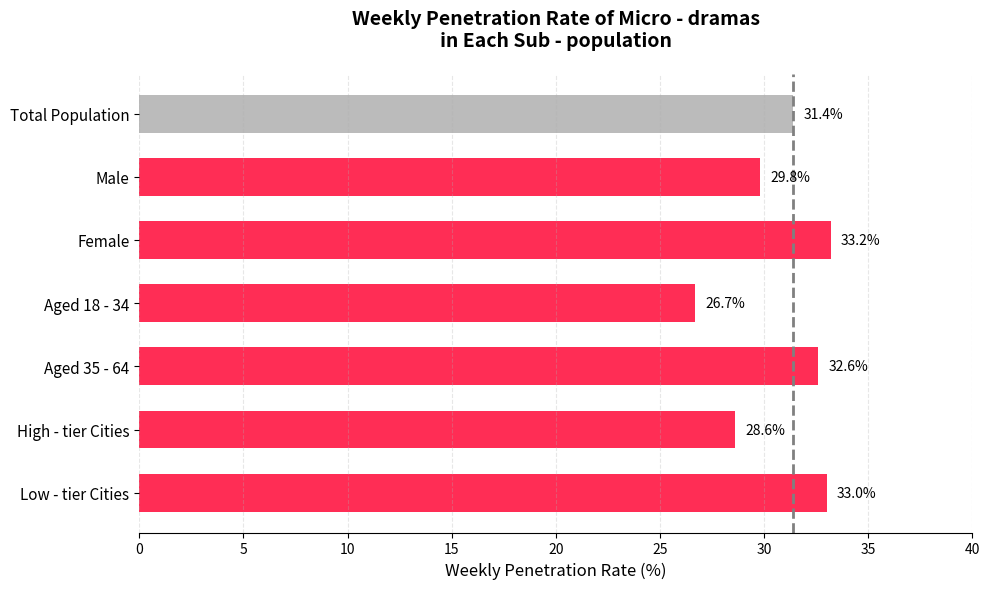

Write Python code to recreate this figure.
import matplotlib.pyplot as plt
import numpy as np

# Data
groups = ['Total Population', 'Male', 'Female', 'Aged 18 - 34', 'Aged 35 - 64', 'High - tier Cities', 'Low - tier Cities']
values = [31.4, 29.8, 33.2, 26.7, 32.6, 28.6, 33.0]
colors = ['#bbbbbb'] + ['#ff2d55'] * 6  # The first item is gray, the rest are red

y = np.arange(len(groups))

# Create a chart
fig, ax = plt.subplots(figsize=(10, 6))

# Horizontal bar chart
bars = ax.barh(y, values, color=colors, height=0.6)

# Add value labels on the right
for i, (bar, val) in enumerate(zip(bars, values)):
    ax.text(val + 0.5, bar.get_y() + bar.get_height() / 2, f'{val:.1f}%', va='center', fontsize=10)

# Dotted reference line (aligned with the highest value)
ax.axvline(x=31.4, linestyle='--', color='gray', linewidth=2)

# Set labels and title
ax.set_yticks(y)
ax.set_yticklabels(groups, fontsize=11)
ax.set_xlim(0, 40)
ax.invert_yaxis()  # Make "Total Population" at the top
ax.set_xlabel('Weekly Penetration Rate (%)', fontsize=12)
ax.set_title('Weekly Penetration Rate of Micro - dramas\nin Each Sub - population', fontsize=14, fontweight='bold', pad=20)

# Remove the borders
ax.spines['top'].set_visible(False)
ax.spines['right'].set_visible(False)
ax.spines['left'].set_visible(False)

# Grid lines
ax.xaxis.grid(True, linestyle='--', alpha=0.3)

plt.tight_layout()
plt.show()
